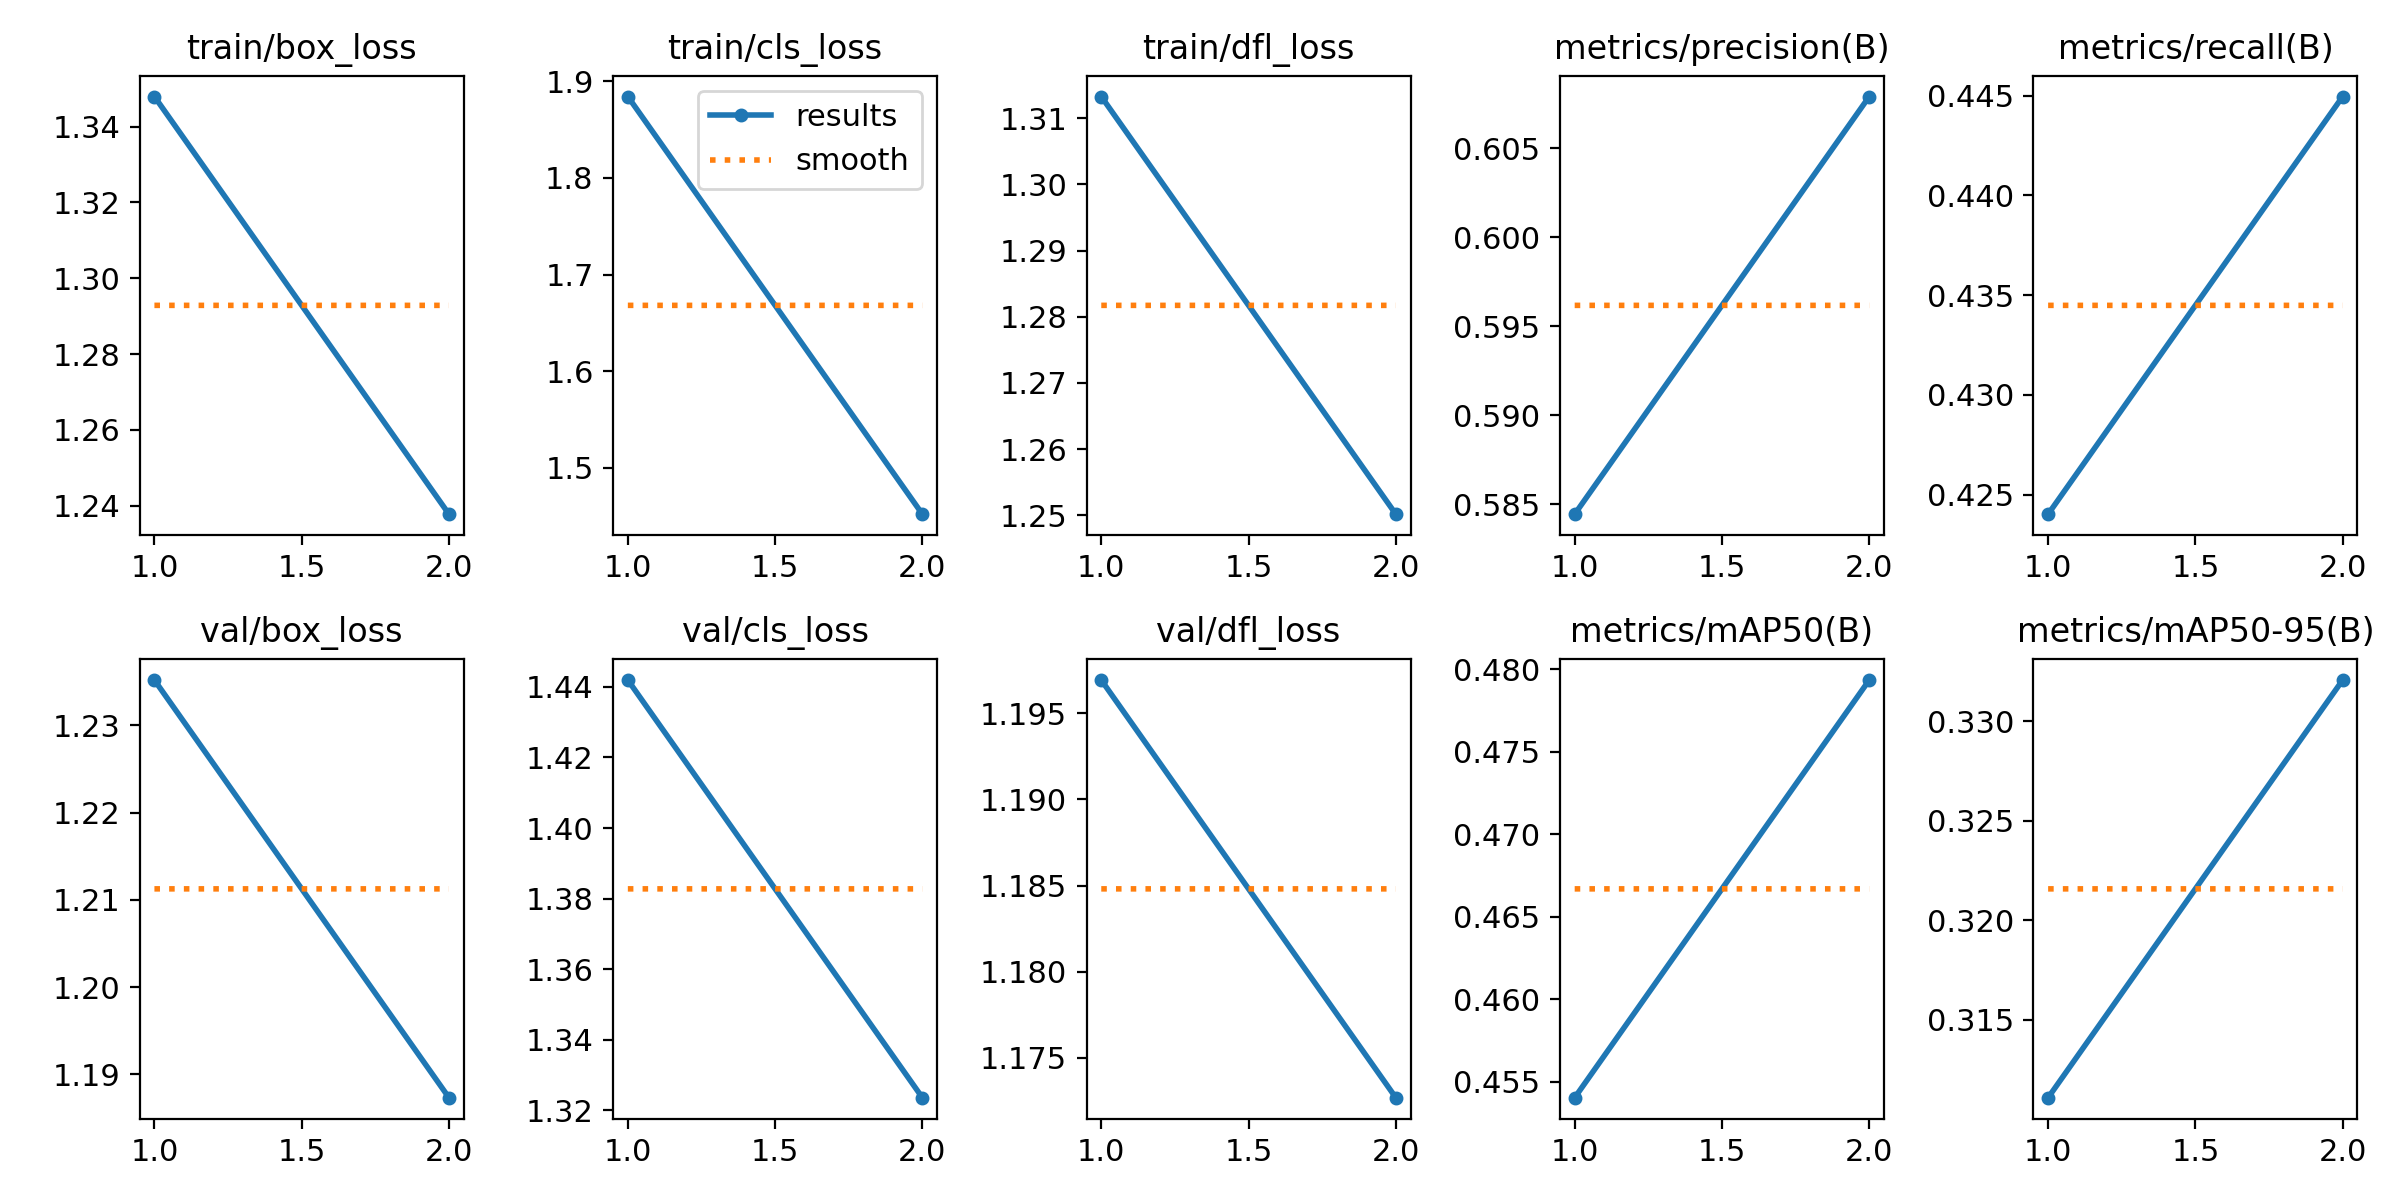

Values plotted in this chart, from the file beside it:
epoch, time, train/box_loss, train/cls_loss, train/dfl_loss, metrics/precision(B), metrics/recall(B), metrics/mAP50(B), metrics/mAP50-95(B), val/box_loss, val/cls_loss, val/dfl_loss, lr/pg0, lr/pg1, lr/pg2
1, 196.2, 1.348, 1.884, 1.313, 0.5844, 0.424, 0.4541, 0.3111, 1.235, 1.442, 1.197, 0.03504, 0.001662, 0.001662
2, 380.3, 1.238, 1.452, 1.25, 0.6079, 0.445, 0.4793, 0.3321, 1.187, 1.324, 1.173, 0.01839, 0.001681, 0.001681
